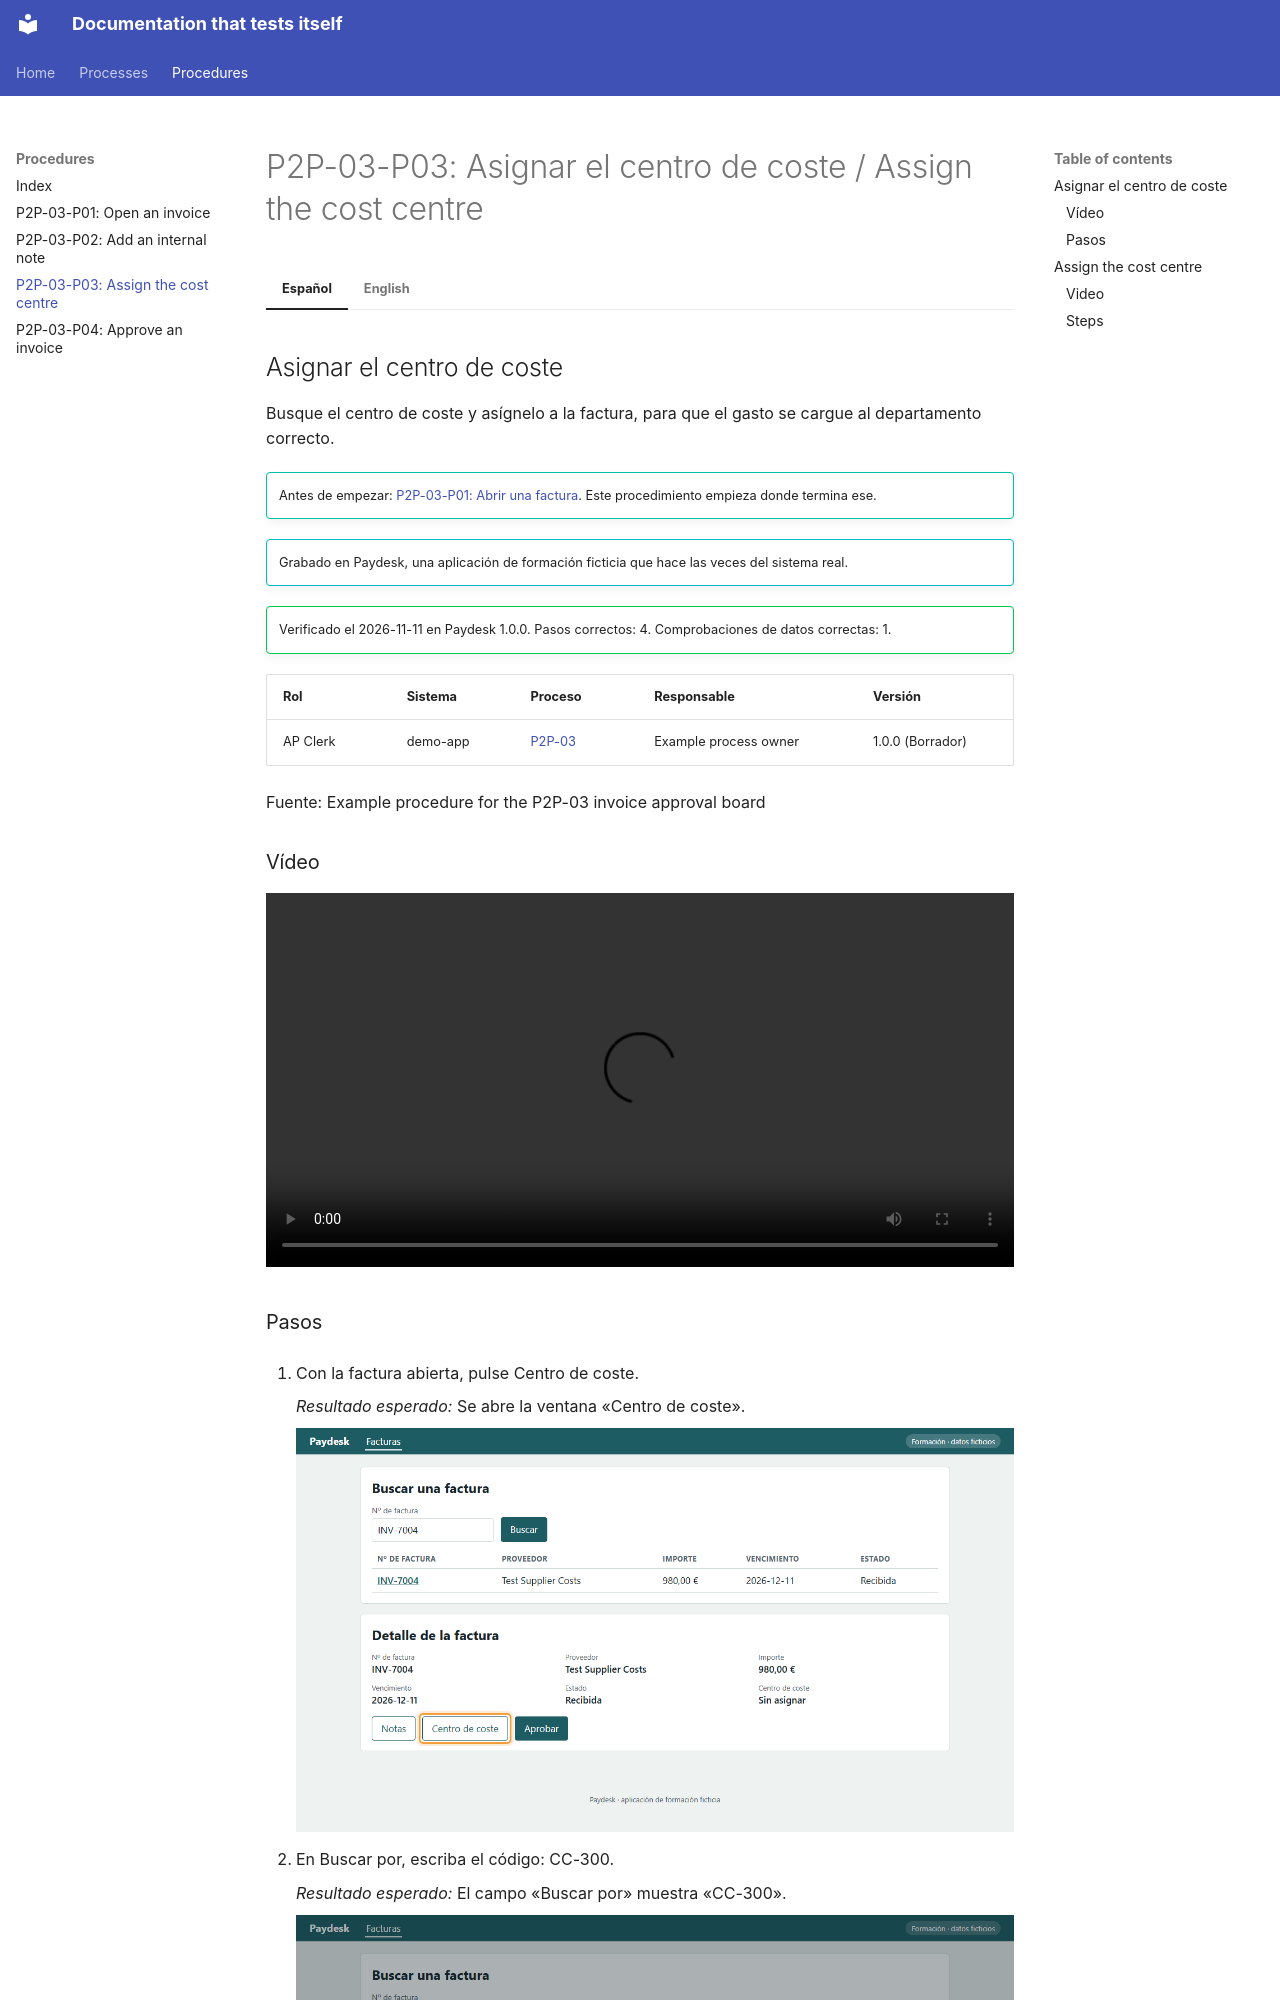

repository: shawndale-glitch/figjam-process-pipeline · page: procedures/procure-to-pay/P2P-03-P03/index.html · generator: mkdocs

<!-- Generated by tooling/procedure_render.py from procedures/procure-to-pay/P2P-03-P03/procedure.yaml. Do not edit; change the procedure and re-run. -->

# P2P-03-P03: Asignar el centro de coste / Assign the cost centre

=== "Español"

    ## Asignar el centro de coste

    Busque el centro de coste y asígnelo a la factura, para que el gasto se cargue al departamento correcto.

    !!! tip ""
        Antes de empezar: [P2P-03-P01: Abrir una factura](../procure-to-pay/P2P-03-P01.md). Este procedimiento empieza donde termina ese.

    !!! info ""
        Grabado en Paydesk, una aplicación de formación ficticia que hace las veces del sistema real.

    !!! success ""
        Verificado el 2026-11-11 en Paydesk 1.0.0. Pasos correctos: 4. Comprobaciones de datos correctas: 1.

    | Rol | Sistema | Proceso | Responsable | Versión |
    |---|---|---|---|---|
    | AP Clerk | demo-app | [P2P-03](../../processes/procure-to-pay/P2P-03.md) | Example process owner | 1.0.0 (Borrador) |

    Fuente: Example procedure for the P2P-03 invoice approval board

    ### Vídeo
